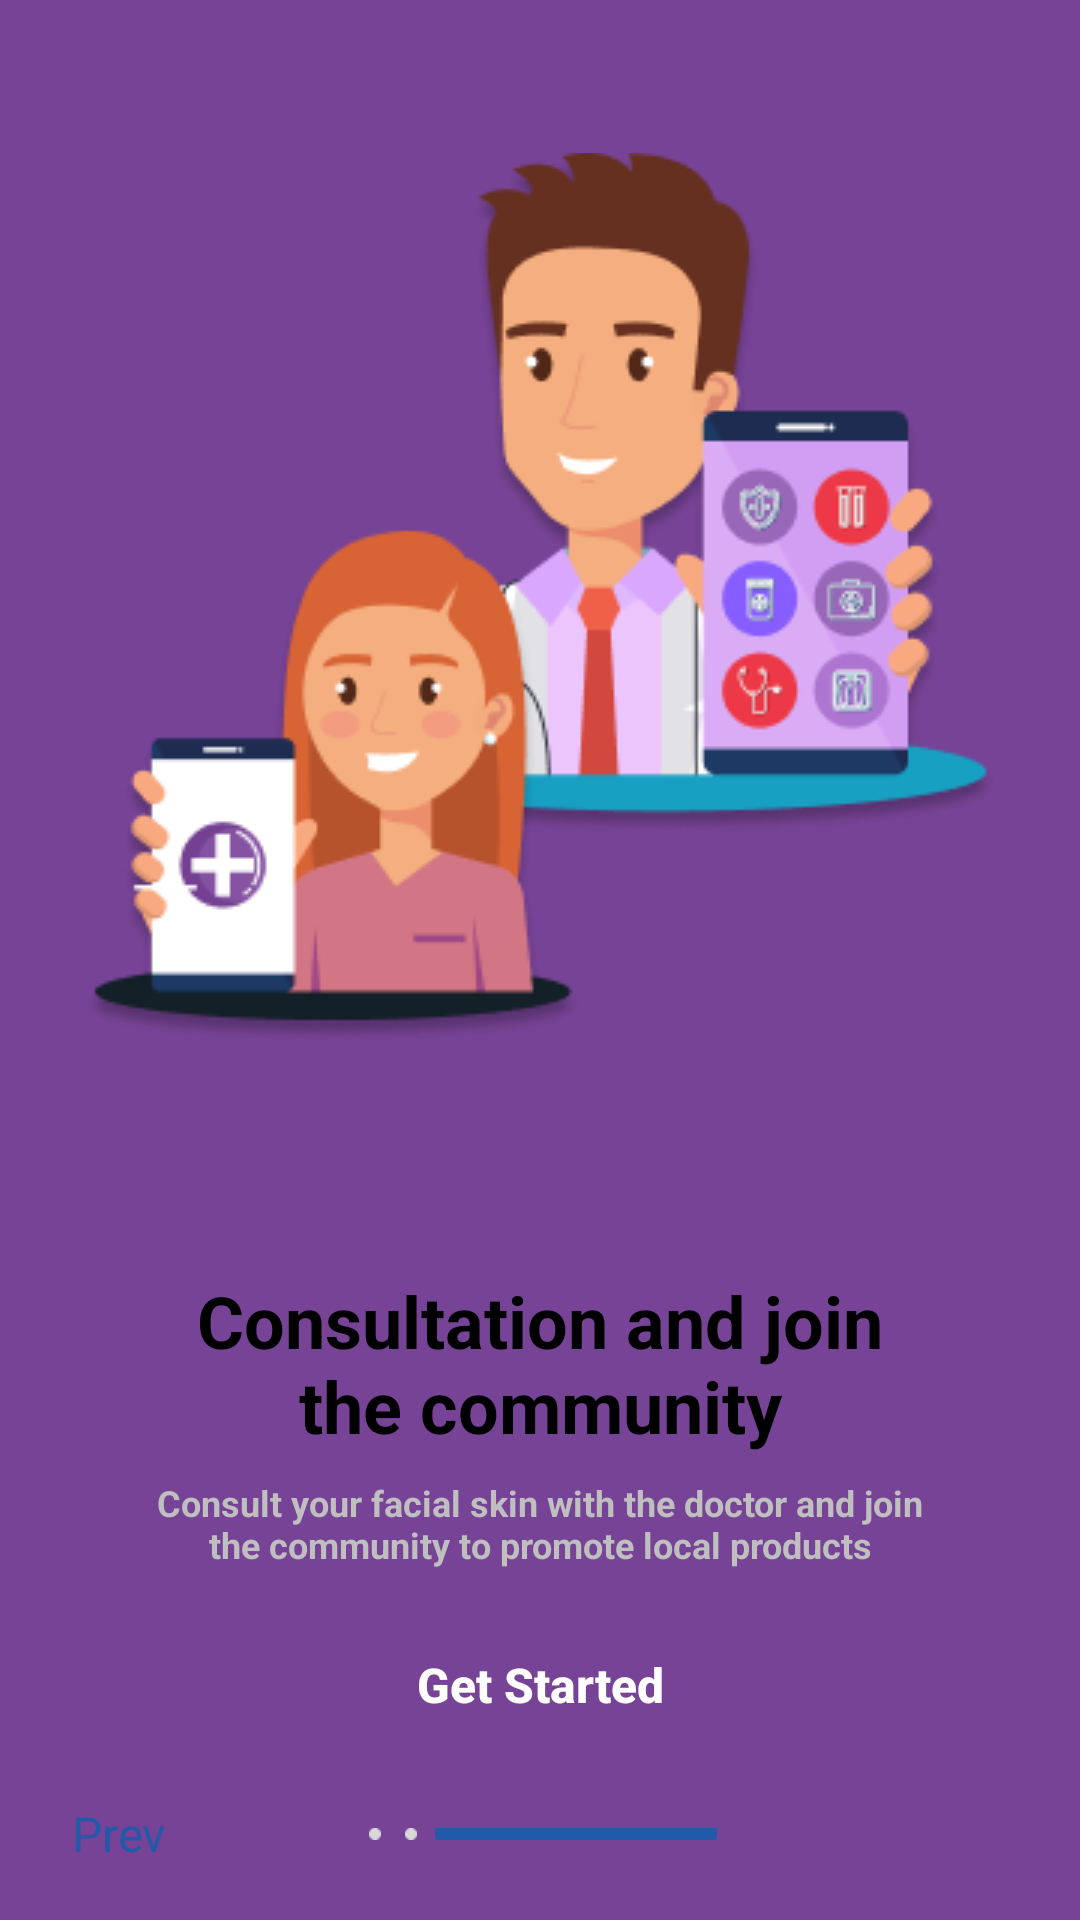

Write the Android layout XML for this screen, with the resource values it uses.
<!-- AndroidManifest.xml: application theme Theme.BrightMe -->
<!-- res/layout/activity_on_boarding3.xml -->
<?xml version="1.0" encoding="utf-8"?>
<androidx.constraintlayout.widget.ConstraintLayout
    xmlns:android="http://schemas.android.com/apk/res/android"
    xmlns:app="http://schemas.android.com/apk/res-auto"
    xmlns:tools="http://schemas.android.com/tools"
    android:layout_width="match_parent"
    android:layout_height="match_parent"
    android:background="@color/purple_main"
    tools:context=".ui.on_boarding.OnBoarding3Activity">

    <View
        android:id="@+id/view_bg"
        android:layout_width="match_parent"
        android:layout_height="240dp"
        android:background="@drawable/bg_secondary"
        app:layout_constraintBottom_toBottomOf="parent"/>

    <ImageView
        android:id="@+id/iv_onboarding"
        android:layout_width="wrap_content"
        android:layout_height="wrap_content"
        app:layout_constraintBottom_toTopOf="@id/view_bg"
        app:layout_constraintEnd_toEndOf="parent"
        app:layout_constraintStart_toStartOf="parent"
        app:layout_constraintTop_toTopOf="parent"
        app:srcCompat="@drawable/iv_onboarding_3" />

    <TextView
        android:id="@+id/header"
        android:layout_width="match_parent"
        android:layout_height="wrap_content"
        android:layout_marginTop="24dp"
        android:gravity="center"
        android:text="@string/header_3"
        android:textColor="@color/black"
        android:textSize="24dp"
        android:textStyle="bold"
        app:layout_constraintEnd_toEndOf="parent"
        app:layout_constraintStart_toStartOf="parent"
        app:layout_constraintTop_toTopOf="@id/view_bg" />

    <TextView
        android:id="@+id/subheader"
        android:layout_width="match_parent"
        android:layout_height="wrap_content"
        android:layout_marginTop="8dp"
        android:gravity="center"
        android:text="@string/subheader_3"
        android:textColor="@color/gray_subheader"
        android:textSize="12dp"
        android:textStyle="bold"
        app:layout_constraintEnd_toEndOf="parent"
        app:layout_constraintStart_toStartOf="parent"
        app:layout_constraintTop_toBottomOf="@id/header" />

    <androidx.appcompat.widget.AppCompatButton
        android:id="@+id/btn_get_started"
        android:layout_width="150dp"
        android:layout_height="42dp"
        android:background="@drawable/bg_button"
        android:text="@string/get_started"
        android:textSize="16dp"
        android:textStyle="bold"
        android:textColor="@color/white"
        android:textAllCaps="false"
        app:layout_constraintBottom_toTopOf="@id/constraint_layout"
        app:layout_constraintEnd_toEndOf="parent"
        app:layout_constraintStart_toStartOf="parent"
        app:layout_constraintTop_toBottomOf="@id/subheader"/>

    <androidx.constraintlayout.widget.ConstraintLayout
        android:id="@+id/constraint_layout"
        android:layout_width="match_parent"
        android:layout_height="wrap_content"
        android:layout_marginBottom="18dp"
        android:layout_marginHorizontal="24dp"
        app:layout_constraintBottom_toBottomOf="parent"
        app:layout_constraintEnd_toEndOf="parent"
        app:layout_constraintStart_toStartOf="parent">

        <TextView
            android:id="@+id/tv_prev"
            android:layout_width="wrap_content"
            android:layout_height="wrap_content"
            android:text="@string/prev"
            android:textSize="16dp"
            android:textColor="@color/blue_button_text"
            app:layout_constraintTop_toTopOf="parent"
            app:layout_constraintBottom_toBottomOf="parent"
            app:layout_constraintStart_toStartOf="parent"/>

        <LinearLayout
            android:id="@+id/nested_linear_layout"
            android:layout_width="wrap_content"
            android:layout_height="4dp"
            android:layout_weight="1"
            android:gravity="center"
            android:orientation="horizontal"
            app:layout_constraintTop_toTopOf="parent"
            app:layout_constraintBottom_toBottomOf="parent"
            app:layout_constraintEnd_toEndOf="parent"
            app:layout_constraintStart_toStartOf="parent">

            <ImageView
                android:id="@+id/menu_off_1"
                android:layout_width="wrap_content"
                android:layout_height="wrap_content"
                android:layout_marginRight="4dp"
                app:srcCompat="@drawable/menu_off" />

            <ImageView
                android:id="@+id/menu_off_2"
                android:layout_width="wrap_content"
                android:layout_height="wrap_content"
                android:layout_marginRight="4dp"
                app:srcCompat="@drawable/menu_off" />

            <ImageView
                android:id="@+id/menu_on"
                android:layout_width="wrap_content"
                android:layout_height="wrap_content"
                android:scaleType="centerCrop"
                app:srcCompat="@drawable/menu_on" />
        </LinearLayout>

    </androidx.constraintlayout.widget.ConstraintLayout>

</androidx.constraintlayout.widget.ConstraintLayout>
<!-- resources referenced by this layout -->
<resources>
  <color name="black">#FF000000</color>
  <color name="blue_button_text">#215AA8</color>
  <color name="gray_subheader">#BFBFBF</color>
  <color name="purple_main">#774396</color>
  <color name="white">#FFFFFFFF</color>
  <!-- drawable iv_onboarding_3: png bitmap (drawable, 28331 bytes) -->
  <!-- drawable menu_off: png bitmap (drawable, 143 bytes) -->
  <!-- drawable menu_on: png bitmap (drawable, 172 bytes) -->
  <string name="get_started">Get Started</string>
  <string name="header_3">Consultation and join\nthe community</string>
  <string name="prev">Prev</string>
  <string name="subheader_3">Consult your facial skin with the doctor and join\nthe community to promote local products</string>
  <style name="Theme.BrightMe" parent="Theme.MaterialComponents.DayNight.DarkActionBar">
          
          <item name="colorPrimary">@color/purple_500</item>
          <item name="colorPrimaryVariant">@color/purple_700</item>
          <item name="colorOnPrimary">@color/white</item>
          
          <item name="colorSecondary">@color/purple_main</item>
          <item name="colorSecondaryVariant">@color/teal_700</item>
          <item name="colorOnSecondary">@color/black</item>
          
          <item name="colorSurface">@color/white</item>
          
          <item name="android:statusBarColor" tools:targetApi="l">?attr/colorPrimaryVariant</item>
          
          <item name="android:windowActivityTransitions">true</item>
          <item name="android:windowEnterTransition">@android:transition/no_transition</item>
          <item name="android:windowExitTransition">@android:transition/no_transition</item>
      </style>
  <color name="purple_500">#FF6200EE</color>
  <color name="purple_700">#FF3700B3</color>
  <color name="teal_700">#FF018786</color>
</resources>
